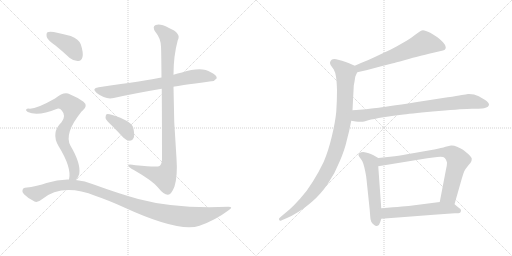
t = 0.00 s
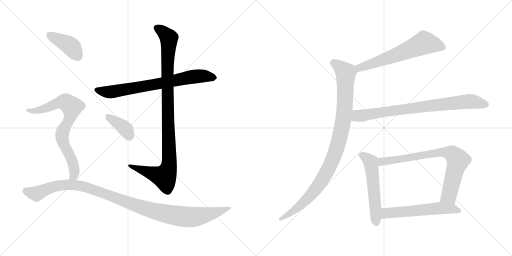
t = 2.01 s
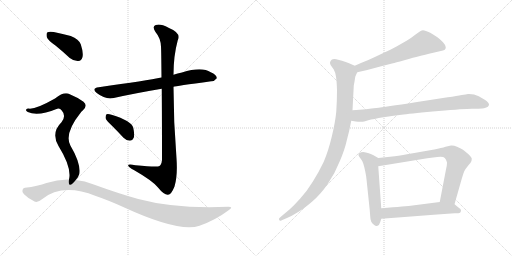
t = 4.03 s
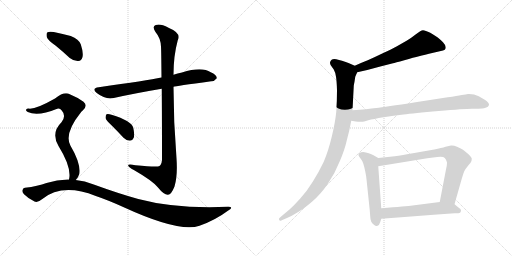
t = 6.04 s
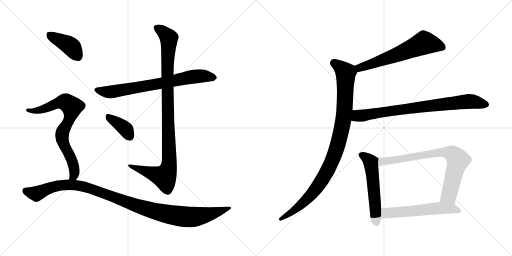
t = 8.05 s
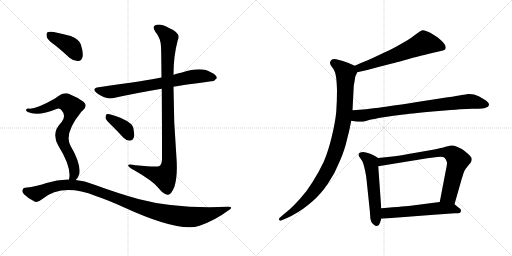
t = 10.07 s

The animated SVG that drew these frames (rendered in a browser with its animation timeline set to each time). Animation: 12 CSS @keyframes rules; one cycle of 10.07 s.

<svg version="1.1" viewBox="0 0 2048 1024" xmlns="http://www.w3.org/2000/svg">
  <g stroke="lightgray" stroke-dasharray="1,1" stroke-width="1" transform="scale(4, 4)">
    <line x1="0" y1="0" x2="256" y2="256"></line>
    <line x1="256" y1="0" x2="0" y2="256"></line>
    <line x1="128" y1="0" x2="128" y2="256"></line>
    <line x1="0" y1="128" x2="256" y2="128"></line>
    <line x1="256" y1="0" x2="512" y2="256"></line>
    <line x1="512" y1="0" x2="256" y2="256"></line>
    <line x1="384" y1="0" x2="384" y2="256"></line>
    <line x1="256" y1="128" x2="512" y2="128"></line>
  </g>
<g transform="scale(1, -1) translate(0, -850)">
   <style type="text/css">
    @keyframes keyframes0 {
      from {
       stroke: black;
       stroke-dashoffset: 730;
       stroke-width: 128;
       }
       70% {
       animation-timing-function: step-end;
       stroke: black;
       stroke-dashoffset: 0;
       stroke-width: 128;
       }
       to {
       stroke: black;
       stroke-width: 1024;
       }
       }
       #make-me-a-hanzi-animation-0 {
         animation: keyframes0 0.844076s both;
         animation-delay: 0.000000s;
         animation-timing-function: linear;
       }
    @keyframes keyframes1 {
      from {
       stroke: black;
       stroke-dashoffset: 1023;
       stroke-width: 128;
       }
       77% {
       animation-timing-function: step-end;
       stroke: black;
       stroke-dashoffset: 0;
       stroke-width: 128;
       }
       to {
       stroke: black;
       stroke-width: 1024;
       }
       }
       #make-me-a-hanzi-animation-1 {
         animation: keyframes1 1.082520s both;
         animation-delay: 0.844076s;
         animation-timing-function: linear;
       }
    @keyframes keyframes2 {
      from {
       stroke: black;
       stroke-dashoffset: 378;
       stroke-width: 128;
       }
       55% {
       animation-timing-function: step-end;
       stroke: black;
       stroke-dashoffset: 0;
       stroke-width: 128;
       }
       to {
       stroke: black;
       stroke-width: 1024;
       }
       }
       #make-me-a-hanzi-animation-2 {
         animation: keyframes2 0.557617s both;
         animation-delay: 1.926596s;
         animation-timing-function: linear;
       }
    @keyframes keyframes3 {
      from {
       stroke: black;
       stroke-dashoffset: 404;
       stroke-width: 128;
       }
       57% {
       animation-timing-function: step-end;
       stroke: black;
       stroke-dashoffset: 0;
       stroke-width: 128;
       }
       to {
       stroke: black;
       stroke-width: 1024;
       }
       }
       #make-me-a-hanzi-animation-3 {
         animation: keyframes3 0.578776s both;
         animation-delay: 2.484213s;
         animation-timing-function: linear;
       }
    @keyframes keyframes4 {
      from {
       stroke: black;
       stroke-dashoffset: 754;
       stroke-width: 128;
       }
       71% {
       animation-timing-function: step-end;
       stroke: black;
       stroke-dashoffset: 0;
       stroke-width: 128;
       }
       to {
       stroke: black;
       stroke-width: 1024;
       }
       }
       #make-me-a-hanzi-animation-4 {
         animation: keyframes4 0.863607s both;
         animation-delay: 3.062989s;
         animation-timing-function: linear;
       }
    @keyframes keyframes5 {
      from {
       stroke: black;
       stroke-dashoffset: 1088;
       stroke-width: 128;
       }
       78% {
       animation-timing-function: step-end;
       stroke: black;
       stroke-dashoffset: 0;
       stroke-width: 128;
       }
       to {
       stroke: black;
       stroke-width: 1024;
       }
       }
       #make-me-a-hanzi-animation-5 {
         animation: keyframes5 1.135417s both;
         animation-delay: 3.926596s;
         animation-timing-function: linear;
       }
    @keyframes keyframes6 {
      from {
       stroke: black;
       stroke-dashoffset: 621;
       stroke-width: 128;
       }
       67% {
       animation-timing-function: step-end;
       stroke: black;
       stroke-dashoffset: 0;
       stroke-width: 128;
       }
       to {
       stroke: black;
       stroke-width: 1024;
       }
       }
       #make-me-a-hanzi-animation-6 {
         animation: keyframes6 0.755371s both;
         animation-delay: 5.062013s;
         animation-timing-function: linear;
       }
    @keyframes keyframes7 {
      from {
       stroke: black;
       stroke-dashoffset: 995;
       stroke-width: 128;
       }
       76% {
       animation-timing-function: step-end;
       stroke: black;
       stroke-dashoffset: 0;
       stroke-width: 128;
       }
       to {
       stroke: black;
       stroke-width: 1024;
       }
       }
       #make-me-a-hanzi-animation-7 {
         animation: keyframes7 1.059733s both;
         animation-delay: 5.817384s;
         animation-timing-function: linear;
       }
    @keyframes keyframes8 {
      from {
       stroke: black;
       stroke-dashoffset: 802;
       stroke-width: 128;
       }
       72% {
       animation-timing-function: step-end;
       stroke: black;
       stroke-dashoffset: 0;
       stroke-width: 128;
       }
       to {
       stroke: black;
       stroke-width: 1024;
       }
       }
       #make-me-a-hanzi-animation-8 {
         animation: keyframes8 0.902669s both;
         animation-delay: 6.877117s;
         animation-timing-function: linear;
       }
    @keyframes keyframes9 {
      from {
       stroke: black;
       stroke-dashoffset: 550;
       stroke-width: 128;
       }
       64% {
       animation-timing-function: step-end;
       stroke: black;
       stroke-dashoffset: 0;
       stroke-width: 128;
       }
       to {
       stroke: black;
       stroke-width: 1024;
       }
       }
       #make-me-a-hanzi-animation-9 {
         animation: keyframes9 0.697591s both;
         animation-delay: 7.779786s;
         animation-timing-function: linear;
       }
    @keyframes keyframes10 {
      from {
       stroke: black;
       stroke-dashoffset: 769;
       stroke-width: 128;
       }
       71% {
       animation-timing-function: step-end;
       stroke: black;
       stroke-dashoffset: 0;
       stroke-width: 128;
       }
       to {
       stroke: black;
       stroke-width: 1024;
       }
       }
       #make-me-a-hanzi-animation-10 {
         animation: keyframes10 0.875814s both;
         animation-delay: 8.477377s;
         animation-timing-function: linear;
       }
    @keyframes keyframes11 {
      from {
       stroke: black;
       stroke-dashoffset: 568;
       stroke-width: 128;
       }
       65% {
       animation-timing-function: step-end;
       stroke: black;
       stroke-dashoffset: 0;
       stroke-width: 128;
       }
       to {
       stroke: black;
       stroke-width: 1024;
       }
       }
       #make-me-a-hanzi-animation-11 {
         animation: keyframes11 0.712240s both;
         animation-delay: 9.353191s;
         animation-timing-function: linear;
       }
</style>
<path d="M 694.0 503.0 Q 701.0 506.0 845.0 525.0 Q 857.0 524.0 867.0 537.0 Q 868.0 550.0 843.0 561.0 Q 807.0 585.0 728.0 560.0 Q 710.0 557.0 694.0 551.0 L 646.0 540.0 Q 589.0 528.0 395.0 501.0 Q 364.0 497.0 387.0 478.0 Q 423.0 450.0 455.0 458.0 Q 540.0 477.0 647.0 495.0 L 694.0 503.0 Z" fill="lightgray"></path> 
<path d="M 647.0 495.0 Q 648.0 389.0 648.0 211.0 Q 647.0 193.0 638.0 186.0 Q 631.0 180.0 542.0 189.0 Q 509.0 196.0 513.0 187.0 Q 516.0 180.0 537.0 169.0 Q 610.0 127.0 631.0 101.0 Q 656.0 70.0 672.0 71.0 Q 685.0 71.0 698.0 104.0 Q 711.0 147.0 706.0 217.0 Q 694.0 361.0 694.0 503.0 L 694.0 551.0 Q 694.0 627.0 711.0 689.0 Q 727.0 717.0 674.0 739.0 Q 641.0 757.0 623.0 750.0 Q 607.0 744.0 622.0 722.0 Q 643.0 697.0 644.0 663.0 Q 645.0 650.0 646.0 540.0 L 647.0 495.0 Z" fill="lightgray"></path> 
<path d="M 448.0 347.0 Q 470.0 325.0 494.0 299.0 Q 506.0 287.0 520.0 287.0 Q 530.0 287.0 535.0 299.0 Q 539.0 312.0 533.0 339.0 Q 526.0 367.0 446.0 391.0 Q 433.0 395.0 426.0 393.0 Q 422.0 389.0 422.0 378.0 Q 425.0 368.0 448.0 347.0 Z" fill="lightgray"></path> 
<path d="M 223.0 667.0 Q 250.0 645.0 279.0 618.0 Q 295.0 605.0 313.0 606.0 Q 326.0 607.0 330.0 622.0 Q 334.0 640.0 323.0 673.0 Q 316.0 692.0 283.0 706.0 Q 252.0 715.0 215.0 722.0 Q 197.0 725.0 190.0 721.0 Q 184.0 717.0 187.0 702.0 Q 191.0 689.0 223.0 667.0 Z" fill="lightgray"></path> 
<path d="M 303.0 130.0 Q 313.0 139.0 317.0 154.0 Q 324.0 196.0 282.0 267.0 Q 255.0 315.0 324.0 401.0 Q 327.0 405.0 331.0 408.0 Q 353.0 427.0 334.0 443.0 Q 313.0 459.0 279.0 473.0 Q 257.0 486.0 220.0 456.0 Q 141.0 411.0 114.0 416.0 Q 107.0 416.0 104.0 411.0 Q 103.0 407.0 111.0 402.0 Q 151.0 383.0 229.0 415.0 Q 239.0 419.0 247.0 408.0 Q 266.0 387.0 246.0 361.0 Q 203.0 319.0 234.0 266.0 Q 288.0 179.0 276.0 132.0 C 272.0 102.0 285.0 106.0 303.0 130.0 Z" fill="lightgray"></path> 
<path d="M 276.0 132.0 Q 231.0 133.0 186.0 118.0 Q 152.0 105.0 100.0 99.0 Q 93.0 99.0 90.0 90.0 Q 87.0 83.0 96.0 73.0 Q 114.0 55.0 138.0 44.0 Q 150.0 38.0 168.0 53.0 Q 249.0 119.0 383.0 66.0 Q 431.0 50.0 495.0 21.0 Q 717.0 -81.0 798.0 -53.0 Q 861.0 -31.0 913.0 8.0 Q 937.0 23.0 913.0 23.0 Q 702.0 14.0 553.0 54.0 Q 474.0 76.0 375.0 112.0 Q 339.0 127.0 303.0 130.0 L 276.0 132.0 Z" fill="lightgray"></path> 
<path d="M 1429.0 561.5 L 1469.0 570.5 L 1521.0 584.5 L 1572.0 597.5 Q 1579.0 599.5 1617.0 609.5 Q 1656.0 621.5 1676.0 625.5 Q 1697.0 631.5 1733.0 639.5 L 1759.0 645.5 Q 1775.0 649.5 1779.0 651.5 Q 1783.0 654.5 1783.0 661.5 Q 1783.0 669.5 1772.0 681.5 Q 1761.0 692.5 1751.0 700.5 Q 1741.0 707.5 1721.0 719.5 Q 1701.0 729.5 1692.0 729.5 Q 1683.0 728.5 1665.0 714.5 Q 1646.0 699.5 1628.0 688.5 L 1586.0 664.5 Q 1563.0 651.5 1529.0 636.5 Q 1496.0 620.5 1471.0 609.5 Q 1445.0 599.5 1419.0 587.5 C 1392.0 575.5 1400.0 554.5 1429.0 561.5 Z" fill="lightgray"></path> 
<path d="M 1419.0 587.5 L 1394.0 598.5 Q 1379.0 604.5 1368.0 607.5 Q 1356.0 611.5 1345.0 613.5 Q 1340.0 614.5 1337.0 614.5 Q 1331.0 614.5 1328.0 612.5 Q 1323.0 609.5 1321.0 603.5 Q 1320.0 601.5 1320.0 599.5 Q 1320.0 594.5 1323.0 589.5 L 1335.0 572.5 Q 1341.0 562.5 1344.0 543.5 Q 1347.0 525.5 1348.0 489.5 Q 1348.0 446.5 1345.0 403.5 Q 1341.0 361.5 1327.0 303.5 Q 1313.0 245.5 1295.0 203.5 Q 1275.0 161.5 1251.0 123.5 Q 1227.0 84.5 1201.0 56.5 Q 1177.0 29.5 1158.0 12.5 L 1128.0 -12.5 L 1118.0 -21.5 Q 1116.0 -23.5 1116.0 -25.5 Q 1116.0 -27.5 1117.0 -29.5 Q 1118.0 -32.5 1121.0 -32.5 Q 1123.0 -32.5 1127.0 -30.5 L 1148.0 -21.5 Q 1167.0 -13.5 1191.0 1.5 Q 1215.0 15.5 1249.0 44.5 Q 1283.0 73.5 1312.0 116.5 Q 1341.0 159.5 1359.0 205.5 Q 1379.0 251.5 1387.0 288.5 Q 1397.0 324.5 1405.0 367.5 L 1410.0 409.5 L 1415.0 506.5 Q 1415.0 509.5 1418.0 523.5 Q 1420.0 537.5 1421.0 543.5 Q 1423.0 548.5 1429.0 561.5 C 1436.0 579.5 1436.0 579.5 1419.0 587.5 Z" fill="lightgray"></path> 
<path d="M 1405.0 367.5 L 1423.0 364.5 Q 1432.0 363.5 1440.0 363.5 L 1447.0 363.5 Q 1453.0 363.5 1473.0 369.5 Q 1493.0 374.5 1534.0 381.5 Q 1575.0 387.5 1614.0 392.5 Q 1653.0 397.5 1755.0 406.5 Q 1857.0 415.5 1888.0 415.5 Q 1920.0 415.5 1928.0 416.5 Q 1936.0 417.5 1945.0 420.5 Q 1953.0 423.5 1955.0 428.5 Q 1956.0 430.5 1956.0 431.5 Q 1956.0 435.5 1953.0 439.5 Q 1949.0 445.5 1939.0 451.5 L 1915.0 465.5 Q 1897.0 474.5 1876.0 474.5 L 1872.0 474.5 Q 1865.0 473.5 1847.0 470.5 Q 1829.0 466.5 1791.0 461.5 L 1662.0 441.5 Q 1539.0 422.5 1505.0 418.5 Q 1470.0 413.5 1410.0 409.5 C 1380.0 407.5 1375.0 372.5 1405.0 367.5 Z" fill="lightgray"></path> 
<path d="M 1513.0 218.5 L 1494.0 229.5 Q 1486.0 234.5 1475.0 237.5 Q 1463.0 241.5 1453.0 242.5 Q 1443.0 242.5 1438.0 238.5 Q 1434.0 236.5 1434.0 231.5 L 1434.0 229.5 Q 1435.0 225.5 1442.0 216.5 Q 1449.0 208.5 1453.0 196.5 Q 1457.0 184.5 1461.0 164.5 Q 1465.0 145.5 1466.0 133.5 L 1479.0 9.5 L 1481.0 -16.5 Q 1481.0 -26.5 1485.0 -36.5 Q 1489.0 -44.5 1497.0 -49.5 Q 1501.0 -53.5 1506.0 -53.5 Q 1508.0 -53.5 1510.0 -52.5 Q 1517.0 -51.5 1521.0 -37.5 L 1525.0 -24.5 L 1525.0 17.5 L 1513.0 185.5 C 1511.0 215.5 1515.0 217.5 1513.0 218.5 Z" fill="lightgray"></path> 
<path d="M 1818.0 33.5 L 1847.0 135.5 Q 1853.0 156.5 1857.0 165.5 Q 1862.0 175.5 1873.0 188.5 Q 1884.0 201.5 1885.0 204.5 Q 1887.0 209.5 1887.0 215.5 Q 1887.0 221.5 1874.0 233.5 Q 1861.0 245.5 1852.0 251.5 Q 1842.0 257.5 1828.0 263.5 Q 1817.0 268.5 1807.0 268.5 L 1804.0 268.5 Q 1798.0 267.5 1782.0 263.5 Q 1767.0 258.5 1737.0 252.5 L 1657.0 238.5 Q 1607.0 229.5 1579.0 225.5 L 1513.0 218.5 C 1483.0 215.5 1483.0 180.5 1513.0 185.5 L 1709.0 217.5 L 1749.0 222.5 Q 1756.0 223.5 1762.0 223.5 Q 1775.0 223.5 1779.0 218.5 Q 1785.0 212.5 1787.0 203.5 Q 1788.0 201.5 1788.0 198.5 Q 1788.0 188.5 1783.0 167.5 L 1759.0 42.5 C 1753.0 13.5 1810.0 4.5 1818.0 33.5 Z" fill="lightgray"></path> 
<path d="M 1525.0 -24.5 L 1631.0 -16.5 L 1735.0 -8.5 L 1819.0 -2.5 Q 1837.0 -2.5 1840.0 -0.5 Q 1843.0 1.5 1844.0 7.5 L 1844.0 8.5 Q 1844.0 14.5 1835.0 19.5 L 1818.0 33.5 C 1801.0 47.5 1789.0 46.5 1759.0 42.5 L 1650.0 28.5 Q 1627.0 25.5 1525.0 17.5 C 1495.0 15.5 1495.0 -26.5 1525.0 -24.5 Z" fill="lightgray"></path> 
      <clipPath id="make-me-a-hanzi-clip-0">
      <path d="M 694.0 503.0 Q 701.0 506.0 845.0 525.0 Q 857.0 524.0 867.0 537.0 Q 868.0 550.0 843.0 561.0 Q 807.0 585.0 728.0 560.0 Q 710.0 557.0 694.0 551.0 L 646.0 540.0 Q 589.0 528.0 395.0 501.0 Q 364.0 497.0 387.0 478.0 Q 423.0 450.0 455.0 458.0 Q 540.0 477.0 647.0 495.0 L 694.0 503.0 Z" fill="lightgray"></path>
      </clipPath>
      <path clip-path="url(#make-me-a-hanzi-clip-0)" d="M 389.0 490.0 L 445.0 482.0 L 790.0 546.0 L 856.0 539.0 " fill="none" id="make-me-a-hanzi-animation-0" stroke-dasharray="602 1204" stroke-linecap="round"></path>

      <clipPath id="make-me-a-hanzi-clip-1">
      <path d="M 647.0 495.0 Q 648.0 389.0 648.0 211.0 Q 647.0 193.0 638.0 186.0 Q 631.0 180.0 542.0 189.0 Q 509.0 196.0 513.0 187.0 Q 516.0 180.0 537.0 169.0 Q 610.0 127.0 631.0 101.0 Q 656.0 70.0 672.0 71.0 Q 685.0 71.0 698.0 104.0 Q 711.0 147.0 706.0 217.0 Q 694.0 361.0 694.0 503.0 L 694.0 551.0 Q 694.0 627.0 711.0 689.0 Q 727.0 717.0 674.0 739.0 Q 641.0 757.0 623.0 750.0 Q 607.0 744.0 622.0 722.0 Q 643.0 697.0 644.0 663.0 Q 645.0 650.0 646.0 540.0 L 647.0 495.0 Z" fill="lightgray"></path>
      </clipPath>
      <path clip-path="url(#make-me-a-hanzi-clip-1)" d="M 630.0 736.0 L 671.0 705.0 L 676.0 691.0 L 668.0 553.0 L 678.0 207.0 L 674.0 176.0 L 658.0 143.0 L 533.0 181.0 L 530.0 187.0 L 519.0 186.0 " fill="none" id="make-me-a-hanzi-animation-1" stroke-dasharray="895 1790" stroke-linecap="round"></path>

      <clipPath id="make-me-a-hanzi-clip-2">
      <path d="M 448.0 347.0 Q 470.0 325.0 494.0 299.0 Q 506.0 287.0 520.0 287.0 Q 530.0 287.0 535.0 299.0 Q 539.0 312.0 533.0 339.0 Q 526.0 367.0 446.0 391.0 Q 433.0 395.0 426.0 393.0 Q 422.0 389.0 422.0 378.0 Q 425.0 368.0 448.0 347.0 Z" fill="lightgray"></path>
      </clipPath>
      <path clip-path="url(#make-me-a-hanzi-clip-2)" d="M 431.0 384.0 L 493.0 342.0 L 519.0 303.0 " fill="none" id="make-me-a-hanzi-animation-2" stroke-dasharray="250 500" stroke-linecap="round"></path>

      <clipPath id="make-me-a-hanzi-clip-3">
      <path d="M 223.0 667.0 Q 250.0 645.0 279.0 618.0 Q 295.0 605.0 313.0 606.0 Q 326.0 607.0 330.0 622.0 Q 334.0 640.0 323.0 673.0 Q 316.0 692.0 283.0 706.0 Q 252.0 715.0 215.0 722.0 Q 197.0 725.0 190.0 721.0 Q 184.0 717.0 187.0 702.0 Q 191.0 689.0 223.0 667.0 Z" fill="lightgray"></path>
      </clipPath>
      <path clip-path="url(#make-me-a-hanzi-clip-3)" d="M 197.0 713.0 L 283.0 665.0 L 312.0 625.0 " fill="none" id="make-me-a-hanzi-animation-3" stroke-dasharray="276 552" stroke-linecap="round"></path>

      <clipPath id="make-me-a-hanzi-clip-4">
      <path d="M 303.0 130.0 Q 313.0 139.0 317.0 154.0 Q 324.0 196.0 282.0 267.0 Q 255.0 315.0 324.0 401.0 Q 327.0 405.0 331.0 408.0 Q 353.0 427.0 334.0 443.0 Q 313.0 459.0 279.0 473.0 Q 257.0 486.0 220.0 456.0 Q 141.0 411.0 114.0 416.0 Q 107.0 416.0 104.0 411.0 Q 103.0 407.0 111.0 402.0 Q 151.0 383.0 229.0 415.0 Q 239.0 419.0 247.0 408.0 Q 266.0 387.0 246.0 361.0 Q 203.0 319.0 234.0 266.0 Q 288.0 179.0 276.0 132.0 C 272.0 102.0 285.0 106.0 303.0 130.0 Z" fill="lightgray"></path>
      </clipPath>
      <path clip-path="url(#make-me-a-hanzi-clip-4)" d="M 111.0 409.0 L 141.0 406.0 L 167.0 412.0 L 243.0 442.0 L 259.0 442.0 L 284.0 426.0 L 288.0 414.0 L 281.0 385.0 L 248.0 308.0 L 257.0 267.0 L 290.0 204.0 L 298.0 170.0 L 298.0 154.0 L 283.0 136.0 " fill="none" id="make-me-a-hanzi-animation-4" stroke-dasharray="626 1252" stroke-linecap="round"></path>

      <clipPath id="make-me-a-hanzi-clip-5">
      <path d="M 276.0 132.0 Q 231.0 133.0 186.0 118.0 Q 152.0 105.0 100.0 99.0 Q 93.0 99.0 90.0 90.0 Q 87.0 83.0 96.0 73.0 Q 114.0 55.0 138.0 44.0 Q 150.0 38.0 168.0 53.0 Q 249.0 119.0 383.0 66.0 Q 431.0 50.0 495.0 21.0 Q 717.0 -81.0 798.0 -53.0 Q 861.0 -31.0 913.0 8.0 Q 937.0 23.0 913.0 23.0 Q 702.0 14.0 553.0 54.0 Q 474.0 76.0 375.0 112.0 Q 339.0 127.0 303.0 130.0 L 276.0 132.0 Z" fill="lightgray"></path>
      </clipPath>
      <path clip-path="url(#make-me-a-hanzi-clip-5)" d="M 103.0 86.0 L 146.0 75.0 L 227.0 107.0 L 281.0 111.0 L 334.0 104.0 L 559.0 22.0 L 652.0 -3.0 L 735.0 -17.0 L 819.0 -11.0 L 904.0 16.0 " fill="none" id="make-me-a-hanzi-animation-5" stroke-dasharray="960 1920" stroke-linecap="round"></path>

      <clipPath id="make-me-a-hanzi-clip-6">
      <path d="M 1429.0 561.5 L 1469.0 570.5 L 1521.0 584.5 L 1572.0 597.5 Q 1579.0 599.5 1617.0 609.5 Q 1656.0 621.5 1676.0 625.5 Q 1697.0 631.5 1733.0 639.5 L 1759.0 645.5 Q 1775.0 649.5 1779.0 651.5 Q 1783.0 654.5 1783.0 661.5 Q 1783.0 669.5 1772.0 681.5 Q 1761.0 692.5 1751.0 700.5 Q 1741.0 707.5 1721.0 719.5 Q 1701.0 729.5 1692.0 729.5 Q 1683.0 728.5 1665.0 714.5 Q 1646.0 699.5 1628.0 688.5 L 1586.0 664.5 Q 1563.0 651.5 1529.0 636.5 Q 1496.0 620.5 1471.0 609.5 Q 1445.0 599.5 1419.0 587.5 C 1392.0 575.5 1400.0 554.5 1429.0 561.5 Z" fill="lightgray"></path>
      </clipPath>
      <path clip-path="url(#make-me-a-hanzi-clip-6)" d="M 1772.0 660.5 L 1696.0 679.5 L 1484.0 593.5 L 1439.0 579.5 L 1429.0 583.5 " fill="none" id="make-me-a-hanzi-animation-6" stroke-dasharray="493 986" stroke-linecap="round"></path>

      <clipPath id="make-me-a-hanzi-clip-7">
      <path d="M 1419.0 587.5 L 1394.0 598.5 Q 1379.0 604.5 1368.0 607.5 Q 1356.0 611.5 1345.0 613.5 Q 1340.0 614.5 1337.0 614.5 Q 1331.0 614.5 1328.0 612.5 Q 1323.0 609.5 1321.0 603.5 Q 1320.0 601.5 1320.0 599.5 Q 1320.0 594.5 1323.0 589.5 L 1335.0 572.5 Q 1341.0 562.5 1344.0 543.5 Q 1347.0 525.5 1348.0 489.5 Q 1348.0 446.5 1345.0 403.5 Q 1341.0 361.5 1327.0 303.5 Q 1313.0 245.5 1295.0 203.5 Q 1275.0 161.5 1251.0 123.5 Q 1227.0 84.5 1201.0 56.5 Q 1177.0 29.5 1158.0 12.5 L 1128.0 -12.5 L 1118.0 -21.5 Q 1116.0 -23.5 1116.0 -25.5 Q 1116.0 -27.5 1117.0 -29.5 Q 1118.0 -32.5 1121.0 -32.5 Q 1123.0 -32.5 1127.0 -30.5 L 1148.0 -21.5 Q 1167.0 -13.5 1191.0 1.5 Q 1215.0 15.5 1249.0 44.5 Q 1283.0 73.5 1312.0 116.5 Q 1341.0 159.5 1359.0 205.5 Q 1379.0 251.5 1387.0 288.5 Q 1397.0 324.5 1405.0 367.5 L 1410.0 409.5 L 1415.0 506.5 Q 1415.0 509.5 1418.0 523.5 Q 1420.0 537.5 1421.0 543.5 Q 1423.0 548.5 1429.0 561.5 C 1436.0 579.5 1436.0 579.5 1419.0 587.5 Z" fill="lightgray"></path>
      </clipPath>
      <path clip-path="url(#make-me-a-hanzi-clip-7)" d="M 1334.0 598.5 L 1383.0 558.5 L 1378.0 406.5 L 1365.0 326.5 L 1345.0 252.5 L 1307.0 161.5 L 1258.0 87.5 L 1178.0 9.5 L 1122.0 -26.5 " fill="none" id="make-me-a-hanzi-animation-7" stroke-dasharray="867 1734" stroke-linecap="round"></path>

      <clipPath id="make-me-a-hanzi-clip-8">
      <path d="M 1405.0 367.5 L 1423.0 364.5 Q 1432.0 363.5 1440.0 363.5 L 1447.0 363.5 Q 1453.0 363.5 1473.0 369.5 Q 1493.0 374.5 1534.0 381.5 Q 1575.0 387.5 1614.0 392.5 Q 1653.0 397.5 1755.0 406.5 Q 1857.0 415.5 1888.0 415.5 Q 1920.0 415.5 1928.0 416.5 Q 1936.0 417.5 1945.0 420.5 Q 1953.0 423.5 1955.0 428.5 Q 1956.0 430.5 1956.0 431.5 Q 1956.0 435.5 1953.0 439.5 Q 1949.0 445.5 1939.0 451.5 L 1915.0 465.5 Q 1897.0 474.5 1876.0 474.5 L 1872.0 474.5 Q 1865.0 473.5 1847.0 470.5 Q 1829.0 466.5 1791.0 461.5 L 1662.0 441.5 Q 1539.0 422.5 1505.0 418.5 Q 1470.0 413.5 1410.0 409.5 C 1380.0 407.5 1375.0 372.5 1405.0 367.5 Z" fill="lightgray"></path>
      </clipPath>
      <path clip-path="url(#make-me-a-hanzi-clip-8)" d="M 1411.0 373.5 L 1428.0 386.5 L 1847.0 442.5 L 1881.0 445.5 L 1947.0 432.5 " fill="none" id="make-me-a-hanzi-animation-8" stroke-dasharray="674 1348" stroke-linecap="round"></path>

      <clipPath id="make-me-a-hanzi-clip-9">
      <path d="M 1513.0 218.5 L 1494.0 229.5 Q 1486.0 234.5 1475.0 237.5 Q 1463.0 241.5 1453.0 242.5 Q 1443.0 242.5 1438.0 238.5 Q 1434.0 236.5 1434.0 231.5 L 1434.0 229.5 Q 1435.0 225.5 1442.0 216.5 Q 1449.0 208.5 1453.0 196.5 Q 1457.0 184.5 1461.0 164.5 Q 1465.0 145.5 1466.0 133.5 L 1479.0 9.5 L 1481.0 -16.5 Q 1481.0 -26.5 1485.0 -36.5 Q 1489.0 -44.5 1497.0 -49.5 Q 1501.0 -53.5 1506.0 -53.5 Q 1508.0 -53.5 1510.0 -52.5 Q 1517.0 -51.5 1521.0 -37.5 L 1525.0 -24.5 L 1525.0 17.5 L 1513.0 185.5 C 1511.0 215.5 1515.0 217.5 1513.0 218.5 Z" fill="lightgray"></path>
      </clipPath>
      <path clip-path="url(#make-me-a-hanzi-clip-9)" d="M 1444.0 230.5 L 1464.0 220.5 L 1483.0 200.5 L 1505.0 -42.5 " fill="none" id="make-me-a-hanzi-animation-9" stroke-dasharray="422 844" stroke-linecap="round"></path>

      <clipPath id="make-me-a-hanzi-clip-10">
      <path d="M 1818.0 33.5 L 1847.0 135.5 Q 1853.0 156.5 1857.0 165.5 Q 1862.0 175.5 1873.0 188.5 Q 1884.0 201.5 1885.0 204.5 Q 1887.0 209.5 1887.0 215.5 Q 1887.0 221.5 1874.0 233.5 Q 1861.0 245.5 1852.0 251.5 Q 1842.0 257.5 1828.0 263.5 Q 1817.0 268.5 1807.0 268.5 L 1804.0 268.5 Q 1798.0 267.5 1782.0 263.5 Q 1767.0 258.5 1737.0 252.5 L 1657.0 238.5 Q 1607.0 229.5 1579.0 225.5 L 1513.0 218.5 C 1483.0 215.5 1483.0 180.5 1513.0 185.5 L 1709.0 217.5 L 1749.0 222.5 Q 1756.0 223.5 1762.0 223.5 Q 1775.0 223.5 1779.0 218.5 Q 1785.0 212.5 1787.0 203.5 Q 1788.0 201.5 1788.0 198.5 Q 1788.0 188.5 1783.0 167.5 L 1759.0 42.5 C 1753.0 13.5 1810.0 4.5 1818.0 33.5 Z" fill="lightgray"></path>
      </clipPath>
      <path clip-path="url(#make-me-a-hanzi-clip-10)" d="M 1520.0 191.5 L 1529.0 204.5 L 1679.0 228.5 L 1769.0 241.5 L 1806.0 236.5 L 1832.0 209.5 L 1796.0 68.5 L 1768.0 48.5 " fill="none" id="make-me-a-hanzi-animation-10" stroke-dasharray="641 1282" stroke-linecap="round"></path>

      <clipPath id="make-me-a-hanzi-clip-11">
      <path d="M 1525.0 -24.5 L 1631.0 -16.5 L 1735.0 -8.5 L 1819.0 -2.5 Q 1837.0 -2.5 1840.0 -0.5 Q 1843.0 1.5 1844.0 7.5 L 1844.0 8.5 Q 1844.0 14.5 1835.0 19.5 L 1818.0 33.5 C 1801.0 47.5 1789.0 46.5 1759.0 42.5 L 1650.0 28.5 Q 1627.0 25.5 1525.0 17.5 C 1495.0 15.5 1495.0 -26.5 1525.0 -24.5 Z" fill="lightgray"></path>
      </clipPath>
      <path clip-path="url(#make-me-a-hanzi-clip-11)" d="M 1532.0 -17.5 L 1544.0 -3.5 L 1561.0 -0.5 L 1763.0 18.5 L 1808.0 16.5 L 1835.0 7.5 " fill="none" id="make-me-a-hanzi-animation-11" stroke-dasharray="440 880" stroke-linecap="round"></path>

</g>
</svg>
